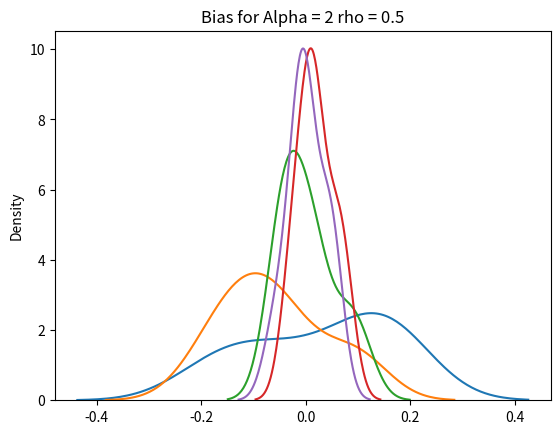
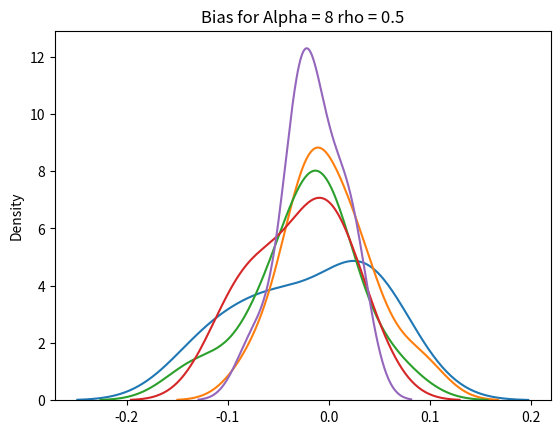
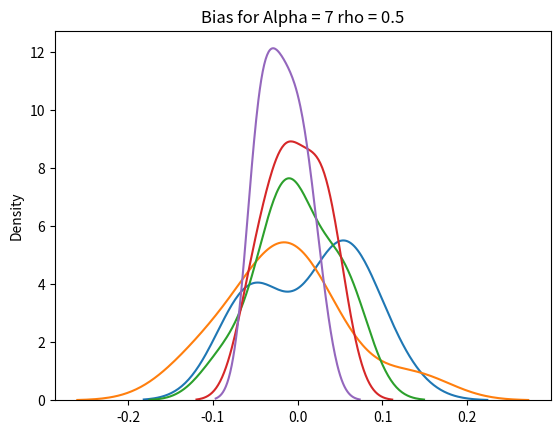
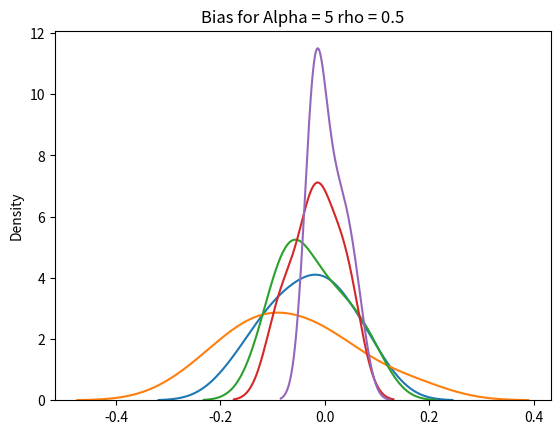
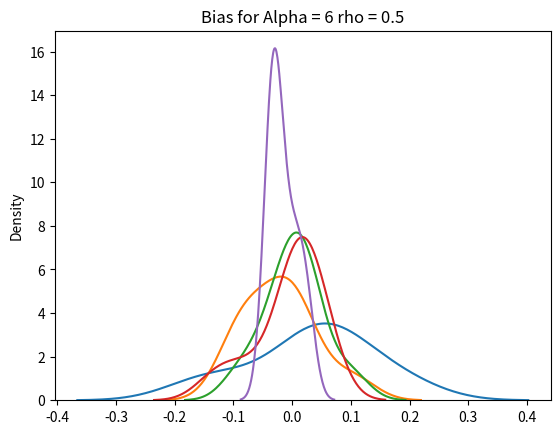
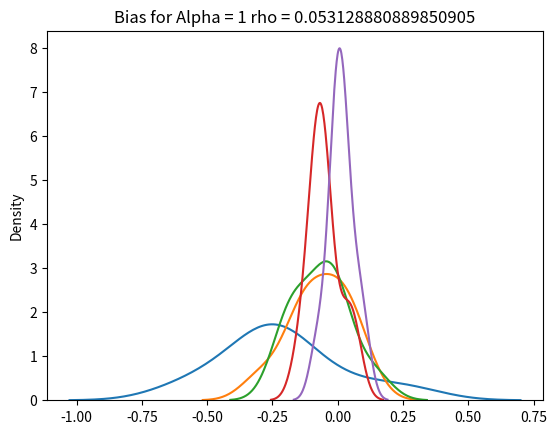
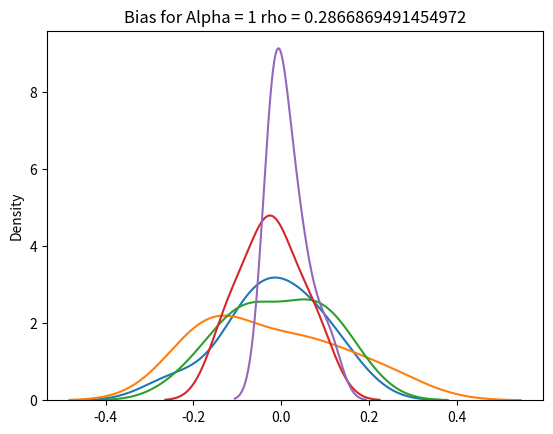
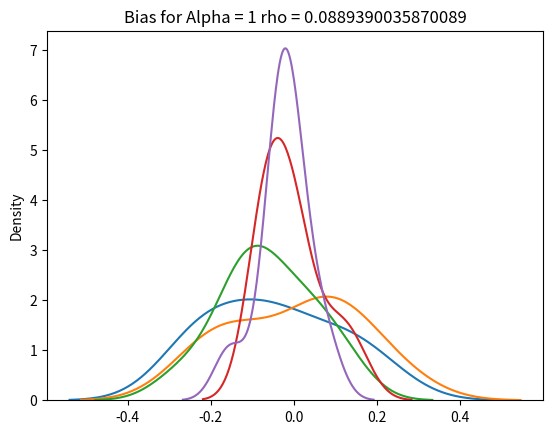
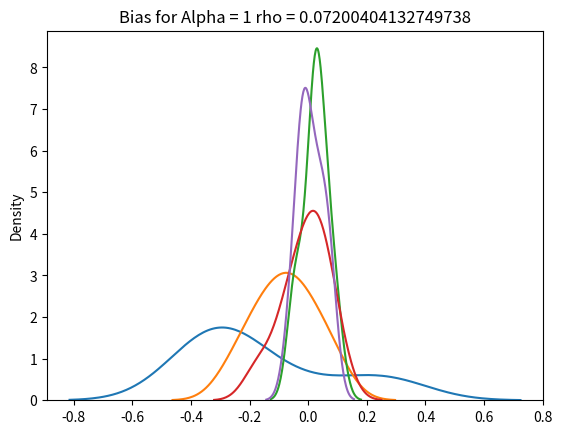
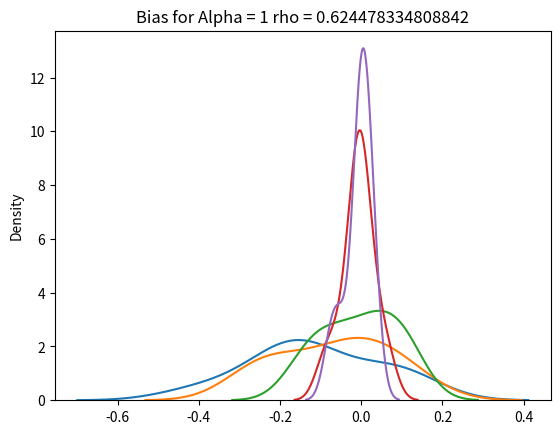
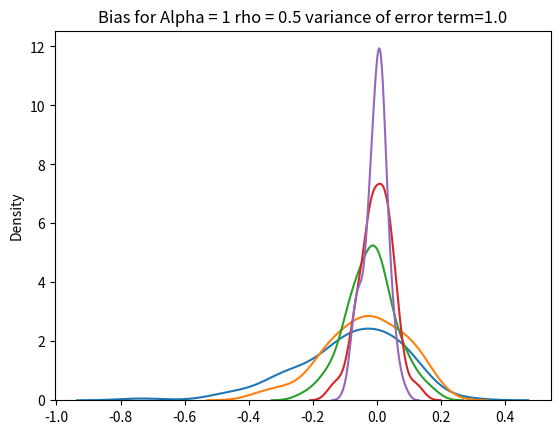
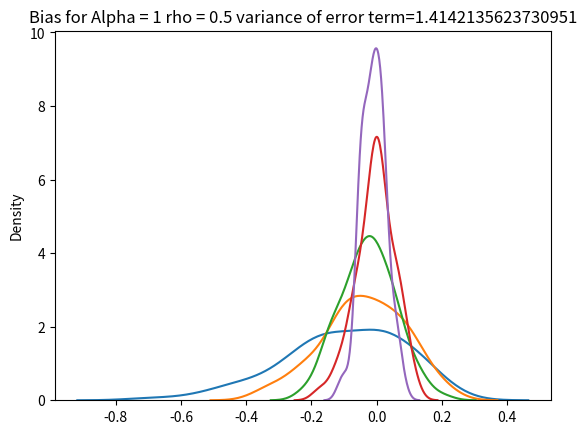
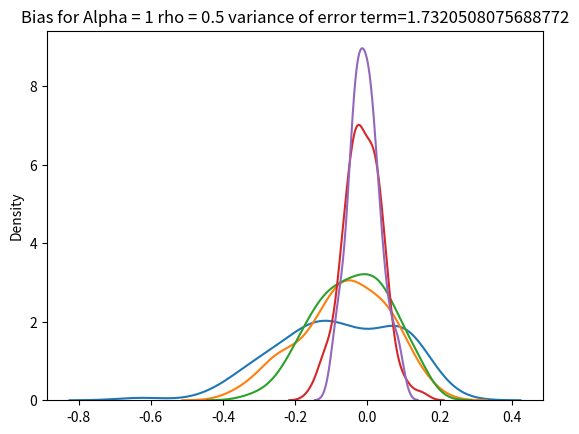
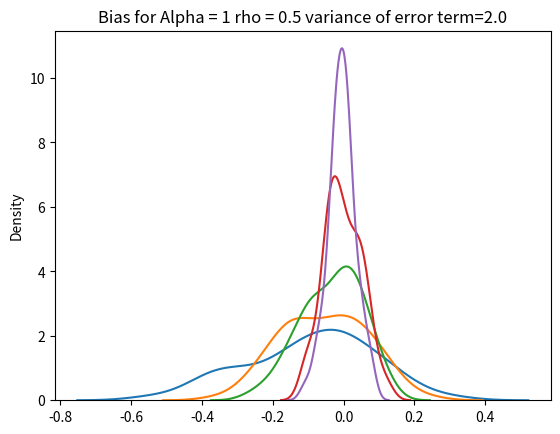

Recreate these plots in Python, in order.
import numpy as np
import random
import seaborn as sns
import matplotlib.pyplot as plt

#simulation of bias for different value of alpha and different sample sizes
alpha=random.sample(range(1,10),5)
for a in range(len(alpha)):
    alp=alpha[a]
    rep = 10
    sample=[25,50,100,250,500]
    bias = np.zeros([rep,len(sample)])
    for ss in range(len(sample)):
        n=sample[ss]
        for re in range(rep):
            rho=0.5
            e= np.random.normal(size=(n,))
            x=e.copy()
            for i in  range(1,n):
                 x[i]=alp+rho*x[i-1]+e[i]
            ymat = x[1:]
            xmat = x[:-1].reshape(-1,1)
            xmat = np.hstack([np.ones((len(xmat),1)),xmat])
            beta=np.linalg.solve(xmat.T@xmat,xmat.T@ymat)
            bis = beta[1]-rho
            bias[re,ss]=bis
    plt.figure()
    for ss in range(len(sample)):
        sns.kdeplot(bias[:,ss],label=sample[ss])
    plt.title("Bias for Alpha = {0} rho = {1}".format(alp,rho))
    
    
    
#Simulation of bias for different values of phi in different sample sizes
rho=[]
for i in range(5):
    rho.append(random.random())
for a in range(len(rho)):
    rh=rho[a]    
    rep = 10
    sample=[25,50,100,250,500]
    bias = np.zeros([rep,len(sample)])
    for ss in range(len(sample)):
        n=sample[ss]
        for re in range(rep):
            alp=1
            e= np.random.normal(size=(n,))
            x=e.copy()
            for i in  range(1,n):
                 x[i]=alp+rh*x[i-1]+e[i]
            ymat = x[1:]
            xmat = x[:-1].reshape(-1,1)
            xmat = np.hstack([np.ones((len(xmat),1)),xmat])
            beta=np.linalg.solve(xmat.T@xmat,xmat.T@ymat)
            bis = beta[1]-rh
            bias[re,ss]=bis
    plt.figure()
    for ss in range(len(sample)):
        sns.kdeplot(bias[:,ss],label=sample[ss])
    plt.title("Bias for Alpha = {0} rho = {1}".format(alp,rh))
    
    
    
#Simulation of bias for different values of Variance of error term
var_e=random.sample(range(1,10),5)
for a in range(len(var_e)):
    rep = 100
    sample=[25,50,100,250,500]
    bias = np.zeros([rep,len(sample)])
    for ss in range(len(sample)):
        n=sample[ss]
        for re in range(rep):
            rho=0.5
            alp=1
            e= np.random.normal(scale=a,size=(n,))
            x=e.copy()
            for i in  range(1,n):
                 x[i]=alp+rho*x[i-1]+e[i]
            ymat = x[1:]
            xmat = x[:-1].reshape(-1,1)
            xmat = np.hstack([np.ones((len(xmat),1)),xmat])
            beta=np.linalg.solve(xmat.T@xmat,xmat.T@ymat)
            bis = beta[1]-rho
            bias[re,ss]=bis
    plt.figure()
    a=np.sqrt(a)
    for ss in range(len(sample)):
        sns.kdeplot(bias[:,ss],label=sample[ss])
    plt.title("Bias for Alpha = {0} rho = {1} variance of error term={2}".format(alp,rho,a))
    